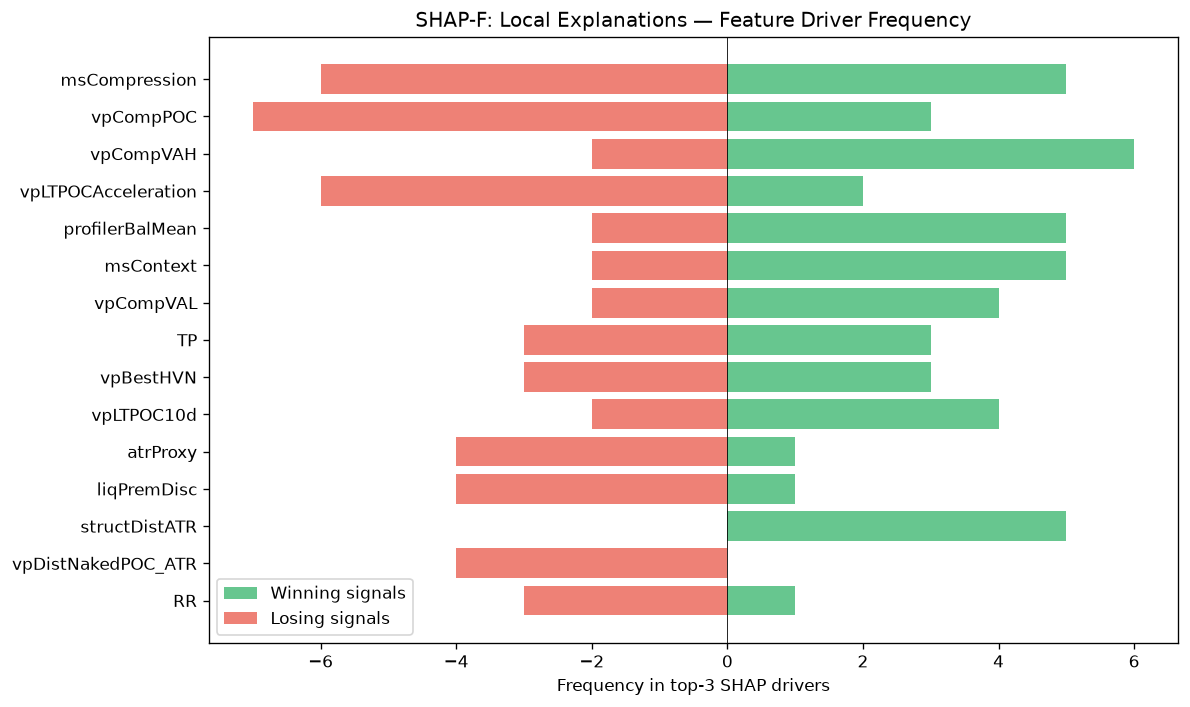

The file beside this chart, header and first rows:
feature, win_top3_freq, lose_top3_freq, total_top3_freq, win_bias
msCompression, 5, 6, 11, 0.4545
vpCompPOC, 3, 7, 10, 0.3
vpCompVAH, 6, 2, 8, 0.75
vpLTPOCAcceleration, 2, 6, 8, 0.25
profilerBalMean, 5, 2, 7, 0.7143
msContext, 5, 2, 7, 0.7143
vpCompVAL, 4, 2, 6, 0.6667
TP, 3, 3, 6, 0.5
vpBestHVN, 3, 3, 6, 0.5
vpLTPOC10d, 4, 2, 6, 0.6667
atrProxy, 1, 4, 5, 0.2
liqPremDisc, 1, 4, 5, 0.2
structDistATR, 5, 0, 5, 1
vpDistNakedPOC_ATR, 0, 4, 4, 0.0
RR, 1, 3, 4, 0.25
vpPullbackPOC, 0, 3, 3, 0.0
auctTradeQuality, 3, 0, 3, 1
smContext, 1, 1, 2, 0.5
auctLVNStrength, 1, 1, 2, 0.5
msTickImbalance, 1, 1, 2, 0.5
vpLTBalanceStability, 2, 0, 2, 1
msSpreadScore, 1, 0, 1, 1
vpDevPOCSlope, 0, 1, 1, 0.0
entryVpDevPOCDir, 0, 1, 1, 0.0
auctTargetProb, 1, 0, 1, 1
entryVpPOC, 1, 0, 1, 1
smFVG, 0, 1, 1, 0.0
liqSessionLiq, 0, 1, 1, 0.0
auctTargetPrice, 1, 0, 1, 1
